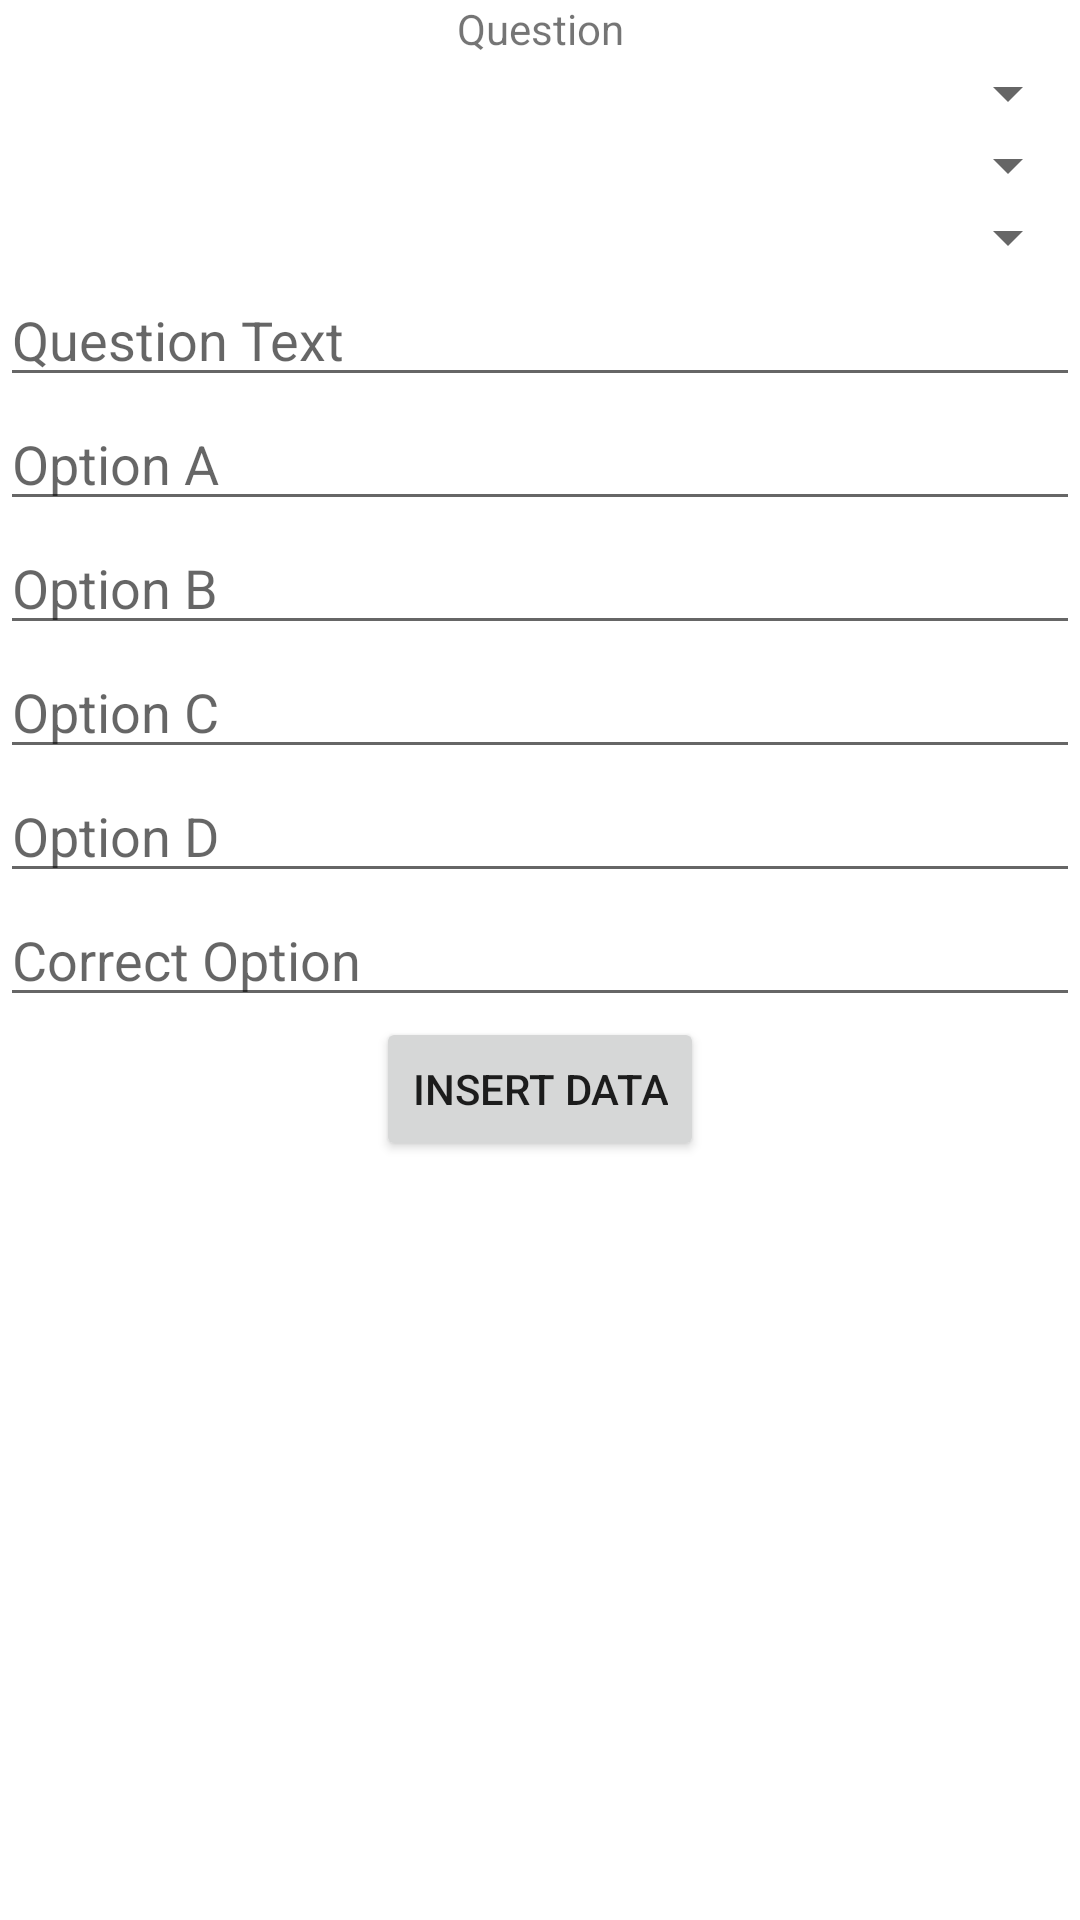

This screen was rendered from an Android layout file. Write that file and the resources it references.
<!-- AndroidManifest.xml: application theme Theme.Project1_Admin -->
<!-- res/layout/activity_set_question.xml -->
<?xml version="1.0" encoding="utf-8"?>
<LinearLayout xmlns:android="http://schemas.android.com/apk/res/android"
    xmlns:app="http://schemas.android.com/apk/res-auto"
    xmlns:tools="http://schemas.android.com/tools"
    android:layout_width="match_parent"
    android:layout_height="match_parent"
    tools:context=".SetQuestion"
    android:orientation="vertical"
    android:layout_margin="10dp">

    <TextView
        android:layout_width="match_parent"
        android:layout_height="wrap_content"
        android:text="Question"
        android:textAlignment="center"/>

    <Spinner
        android:id="@+id/spinnerExmType"
        android:layout_width="match_parent"
        android:layout_height="wrap_content"
        android:hint="Select Exam Type" />

    <Spinner
        android:id="@+id/spinnerExmSubject"
        android:layout_width="match_parent"
        android:layout_height="wrap_content"
        android:hint="Select Exam Subject" />

    <Spinner
        android:id="@+id/spinnerYear"
        android:layout_width="match_parent"
        android:layout_height="wrap_content"
        android:hint="Select Year" />

    <EditText
        android:id="@+id/editTextQuestionText"
        android:layout_width="match_parent"
        android:layout_height="wrap_content"
        android:hint="Question Text" />

    <EditText
        android:id="@+id/editTextOptionA"
        android:layout_width="match_parent"
        android:layout_height="wrap_content"
        android:hint="Option A" />

    <EditText
        android:id="@+id/editTextOptionB"
        android:layout_width="match_parent"
        android:layout_height="wrap_content"
        android:hint="Option B" />

    <EditText
        android:id="@+id/editTextOptionC"
        android:layout_width="match_parent"
        android:layout_height="wrap_content"
        android:hint="Option C" />

    <EditText
        android:id="@+id/editTextOptionD"
        android:layout_width="match_parent"
        android:layout_height="wrap_content"
        android:hint="Option D" />

    <EditText
        android:id="@+id/editTextCorrectOption"
        android:layout_width="match_parent"
        android:layout_height="wrap_content"
        android:hint="Correct Option" />

    <Button
        android:id="@+id/buttonInsertData"
        android:layout_width="wrap_content"
        android:layout_height="wrap_content"
        android:layout_gravity="center"
        android:text="Insert Data" />

</LinearLayout>
<!-- resources referenced by this layout -->
<resources>
  <style name="Theme.Project1_Admin" parent="Theme.MaterialComponents.DayNight.DarkActionBar">
          
          <item name="colorPrimary">@color/purple_500</item>
          <item name="colorPrimaryVariant">@color/purple_700</item>
          <item name="colorOnPrimary">@color/white</item>
          
          <item name="colorSecondary">@color/teal_200</item>
          <item name="colorSecondaryVariant">@color/teal_700</item>
          <item name="colorOnSecondary">@color/black</item>
          
          <item name="android:statusBarColor" tools:targetApi="l">?attr/colorPrimaryVariant</item>
          
      </style>
  <!-- not gathered from this repository: default colours our renderer supplied (Android Studio template values) -->
  <color name="purple_500">#FF6200EE</color>
  <color name="purple_700">#FF3700B3</color>
  <color name="teal_200">#FF03DAC5</color>
  <color name="teal_700">#FF018786</color>
  <color name="black">#FF000000</color>
  <color name="white">#FFFFFFFF</color>
</resources>
